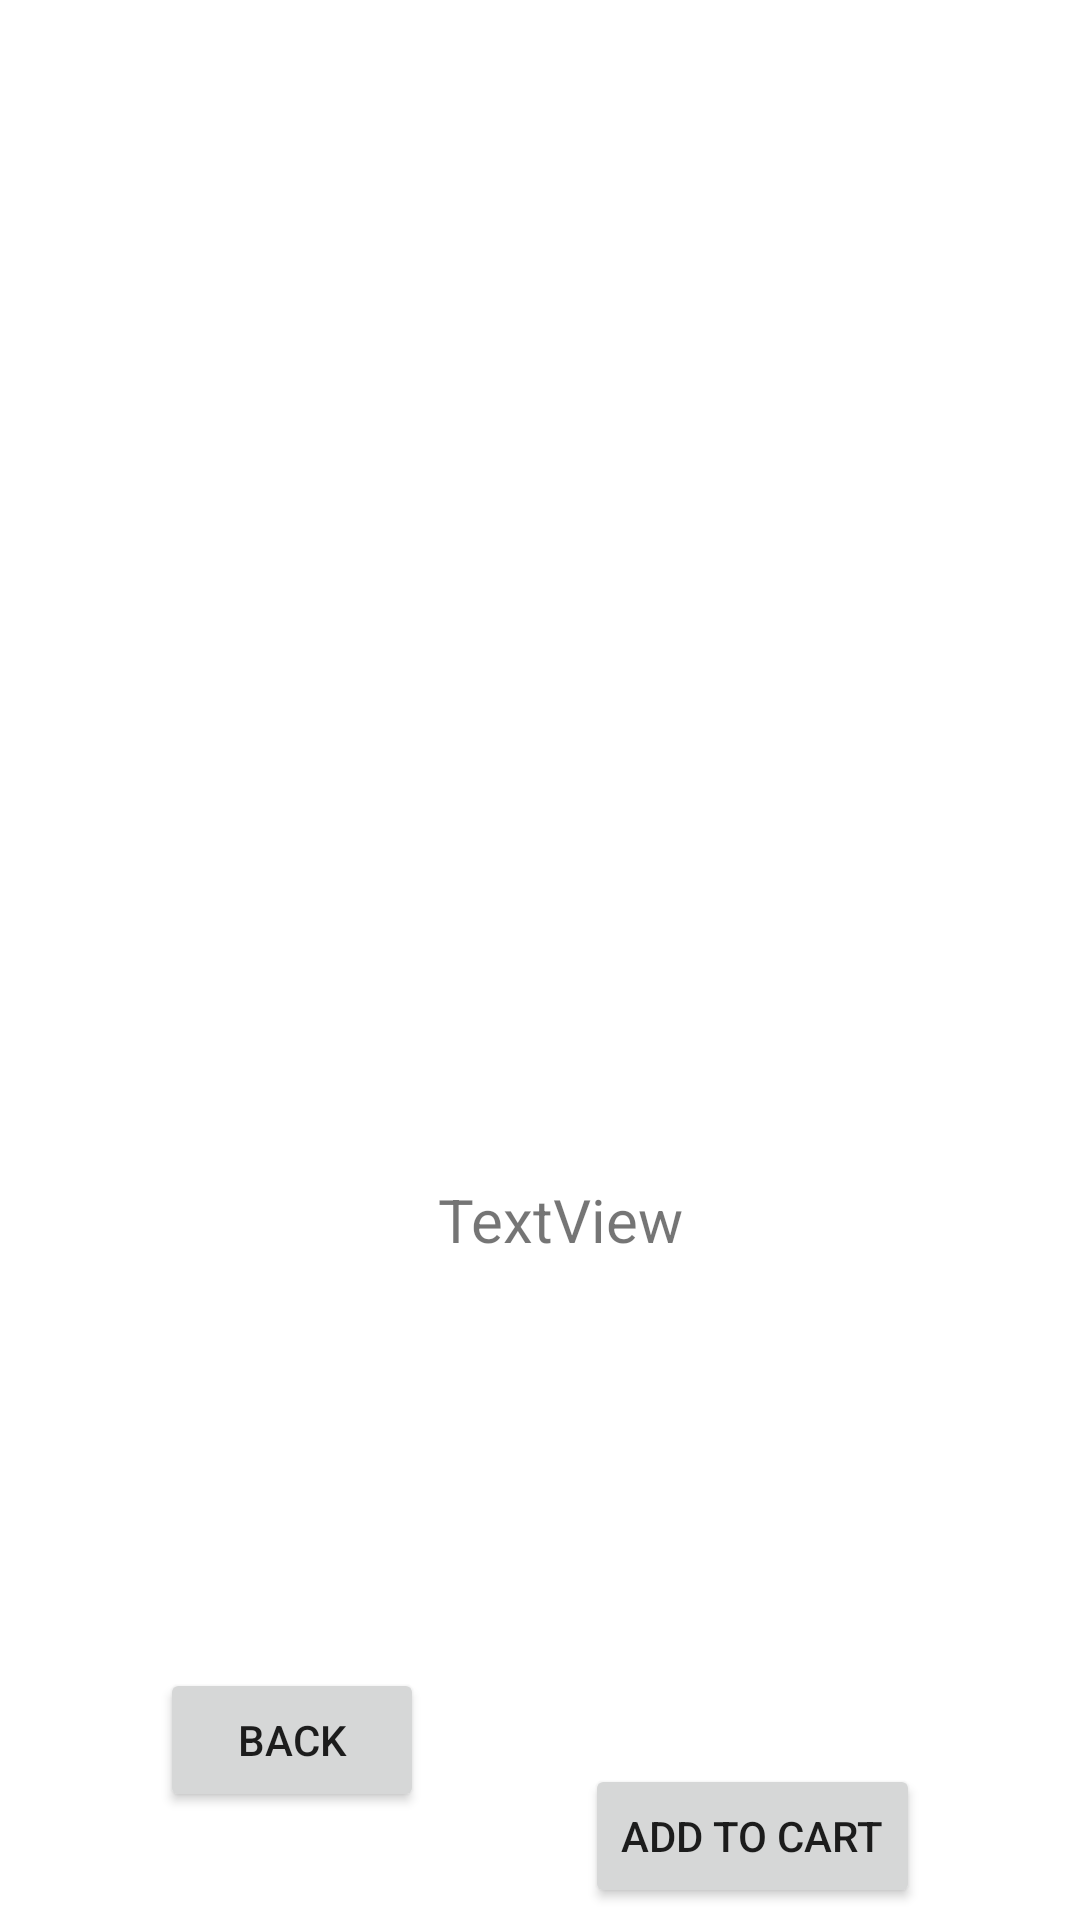

This screen was rendered from an Android layout file. Write that file and the resources it references.
<!-- AndroidManifest.xml: application theme Theme.Hcare -->
<!-- res/layout/activity_labtestdetails.xml -->
<?xml version="1.0" encoding="utf-8"?>
<androidx.constraintlayout.widget.ConstraintLayout xmlns:android="http://schemas.android.com/apk/res/android"
    xmlns:app="http://schemas.android.com/apk/res-auto"
    xmlns:tools="http://schemas.android.com/tools"
    android:layout_width="match_parent"
    android:background="@drawable/back2"
    android:layout_height="match_parent"
    tools:context=".labtestdetailsActivity">
    <TextView
        android:id="@+id/labtestandpackageslabdetails"
        android:layout_width="wrap_content"
        android:layout_height="wrap_content"
        android:gravity="center"
        android:paddingTop="12dp"
        android:text="LAbtests and Packages"
        android:textColor="@color/white"
        android:textSize="18dp"
        android:textStyle="bold"
        app:layout_constraintBottom_toTopOf="@+id/listview_labtestdetails"
        app:layout_constraintEnd_toEndOf="parent"
        app:layout_constraintHorizontal_bias="0.504"
        app:layout_constraintStart_toStartOf="parent"
        app:layout_constraintTop_toBottomOf="@+id/subheadinglabtestdetails"
        app:layout_constraintVertical_bias="0.01">

    </TextView>

    <TextView
        android:id="@+id/headinglabtestdetails"
        android:layout_width="wrap_content"
        android:layout_height="wrap_content"
        android:gravity="center"
        android:paddingTop="12dp"
        android:text="24*7 Healthcare"
        android:textColor="@color/white"
        android:textSize="30dp"
        android:textStyle="bold"

        app:layout_constraintBottom_toBottomOf="parent"
        app:layout_constraintEnd_toEndOf="parent"
        app:layout_constraintStart_toStartOf="parent"
        app:layout_constraintTop_toTopOf="parent"
        app:layout_constraintVertical_bias="0.036">

    </TextView>

    <TextView
        android:id="@+id/subheadinglabtestdetails"
        android:layout_width="wrap_content"
        android:layout_height="wrap_content"
        android:gravity="center"
        android:paddingTop="12dp"
        android:text="Delivery Location:"
        android:textColor="@color/white"
        android:textSize="18dp"
        android:textStyle="bold"

        app:layout_constraintBottom_toBottomOf="parent"
        app:layout_constraintEnd_toEndOf="parent"
        app:layout_constraintHorizontal_bias="0.498"
        app:layout_constraintStart_toStartOf="parent"
        app:layout_constraintTop_toBottomOf="@+id/headinglabtestdetails"
        app:layout_constraintVertical_bias="0.0">

    </TextView>

    <TextView
        android:id="@+id/listview_labtestdetails"
        android:layout_width="match_parent"
        android:layout_height="wrap_content"
        android:gravity="left"
        android:padding="10dp"
        android:textColor="@color/white"
        android:textSize="15dp"
        android:textStyle="bold"
        app:layout_constraintBottom_toBottomOf="parent"
        app:layout_constraintEnd_toEndOf="parent"
        app:layout_constraintHorizontal_bias="0.0"
        app:layout_constraintStart_toStartOf="parent"
        app:layout_constraintTop_toBottomOf="@+id/subheadinglabtestdetails"
        app:layout_constraintVertical_bias="0.145">

    </TextView>

    <Button
        android:id="@+id/backlabtestdetails"
        android:layout_width="wrap_content"
        android:layout_height="wrap_content"
        android:layout_marginBottom="36dp"
        android:text="BACK"
        app:layout_constraintBottom_toBottomOf="parent"
        app:layout_constraintEnd_toStartOf="@+id/addtocart"

        app:layout_constraintStart_toStartOf="parent"
        app:layout_constraintTop_toBottomOf="@+id/listview_labtestdetails"
        app:layout_constraintVertical_bias="1.0" />

    <TextView
        android:id="@+id/textView2"
        android:layout_width="wrap_content"
        android:layout_height="wrap_content"
        android:text="TextView"
        android:textSize="20dp"
        app:layout_constraintBottom_toTopOf="@+id/backlabtestdetails"
        app:layout_constraintEnd_toEndOf="parent"
        app:layout_constraintHorizontal_bias="0.525"
        app:layout_constraintStart_toStartOf="parent"
        app:layout_constraintTop_toBottomOf="@+id/listview_labtestdetails"
        app:layout_constraintVertical_bias="0.558" />

    <Button
        android:id="@+id/addtocart"
        android:layout_width="wrap_content"
        android:layout_height="wrap_content"

        android:layout_marginTop="168dp"

        android:text="ADD to CART"

        app:layout_constraintEnd_toEndOf="parent"
        app:layout_constraintStart_toEndOf="@+id/backlabtestdetails"
        app:layout_constraintTop_toBottomOf="@+id/textView2" />
</androidx.constraintlayout.widget.ConstraintLayout>
<!-- resources referenced by this layout -->
<resources>
  <color name="white">#FFFFFFFF</color>
  <style name="Theme.Hcare" parent="Theme.MaterialComponents.DayNight.NoActionBar">
          
          <item name="colorPrimary">@color/purple_500</item>
          <item name="colorPrimaryVariant">@color/purple_700</item>
          <item name="colorOnPrimary">@color/white</item>
          
          <item name="colorSecondary">@color/teal_200</item>
          <item name="colorSecondaryVariant">@color/teal_700</item>
          <item name="colorOnSecondary">@color/black</item>
          
          <item name="android:statusBarColor">?attr/colorPrimaryVariant</item>
          
      </style>
  <color name="purple_500">#FF6200EE</color>
  <color name="purple_700">#2D1563</color>
  <color name="teal_200">#FF03DAC5</color>
  <color name="teal_700">#FF018786</color>
  <color name="black">#FF000000</color>
</resources>
